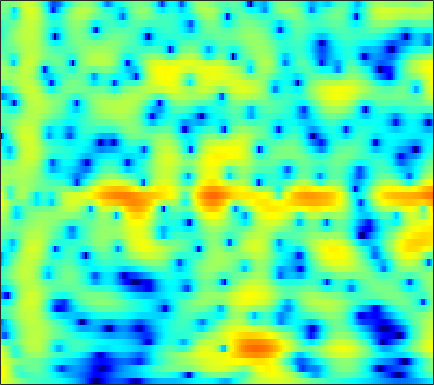

The table this chart was drawn from, first rows:
6.2758, 5.7673, 5.0378, 4.2571, 3.6448, 2.8021, 1.942, 1.2952, 0.44653, -0.36771, -1.1265, -1.6435, -2.2551, -2.7704, -3.0957, -3.4504, -3.7317, -3.9088, -4.1125, -4.2981, -4.4863, -4.6386, -4.8688, -5.1346
8.214, 7.253, 5.843, 4.287, 3.03, 1.259, -0.5494, -1.84, -3.276, -4.154, -4.404, -4.284, -3.924, -3.525, -3.269, -3.026, -2.92, -2.935, -3.085, -3.381, -3.821, -4.246, -4.938, -5.768
8.34, 7.221, 5.581, 3.775, 2.327, 0.3389, -1.526, -2.634, -3.426, -3.41, -2.921, -2.466, -1.912, -1.507, -1.322, -1.244, -1.363, -1.59, -2.081, -2.783, -3.712, -4.573, -5.98, -7.75
6.649, 5.747, 4.54, 3.367, 2.538, 1.538, 0.7011, 0.1981, -0.303, -0.6217, -0.7902, -0.8475, -0.8747, -0.8918, -0.9266, -1.028, -1.226, -1.459, -1.888, -2.44, -3.087, -3.629, -4.402, -5.218
6.33, 5.026, 3.104, 0.9636, -0.7634, -3.061, -4.771, -5.144, -4.411, -3.073, -1.753, -0.9087, -0.003866, 0.6532, 1, 1.29, 1.387, 1.325, 1.065, 0.6225, 0.03234, -0.4844, -1.237, -2.023
4.635, 3.332, 1.498, -0.4447, -1.95, -3.844, -5.041, -5.004, -3.781, -2.043, -0.3992, 0.6399, 1.729, 2.477, 2.832, 3.075, 3.097, 2.967, 2.567, 1.875, 0.8597, -0.1318, -1.793, -3.895
-2.258, -3.411, -4.279, -4.322, -3.972, -3.237, -2.362, -1.66, -0.6874, 0.2829, 1.203, 1.834, 2.569, 3.139, 3.421, 3.583, 3.516, 3.332, 2.91, 2.273, 1.387, 0.5541, -0.7939, -2.384
-12.85, -16.81, -17.12, -12.54, -9.768, -6.95, -4.714, -3.29, -1.661, -0.3141, 0.7729, 1.43, 2.13, 2.684, 3.011, 3.291, 3.362, 3.28, 3.02, 2.621, 2.1, 1.639, 0.9476, 0.2021
-12.4, -12.34, -11.19, -9.428, -7.97, -6.038, -4.214, -2.961, -1.474, -0.2036, 0.8677, 1.543, 2.241, 2.715, 2.956, 3.155, 3.215, 3.154, 2.93, 2.558, 2.07, 1.646, 1.016, 0.3255
-15.21, -13.67, -10.47, -7.784, -6.107, -4.136, -2.403, -1.271, -0.002162, 1.02, 1.849, 2.384, 2.972, 3.348, 3.469, 3.453, 3.284, 3.069, 2.649, 2.075, 1.361, 0.7527, -0.1331, -1.069
-4.403, -4.221, -3.699, -2.937, -2.251, -1.249, -0.2249, 0.5073, 1.409, 2.196, 2.816, 3.154, 3.48, 3.672, 3.683, 3.475, 3.022, 2.541, 1.727, 0.6996, -0.5453, -1.614, -3.185, -4.851
-3.55, -3.409, -3.053, -2.425, -1.778, -0.7939, 0.1975, 0.9029, 1.799, 2.651, 3.39, 3.781, 4.044, 4.091, 4.017, 3.715, 3.099, 2.414, 1.204, -0.3588, -2.347, -4.167, -7.148, -10.91
-8.4, -8.487, -8.197, -7.183, -5.978, -4.05, -2.067, -0.6735, 0.9697, 2.279, 3.306, 3.939, 4.53, 4.747, 4.703, 4.427, 3.887, 3.262, 2.114, 0.6007, -1.299, -3.012, -5.768, -9.088
-14.95, -16.23, -21.06, -25.46, -15.72, -9.306, -5.359, -3.09, -0.6218, 1.24, 2.486, 3.163, 3.898, 4.355, 4.447, 4.293, 3.924, 3.513, 2.762, 1.787, 0.6416, -0.2953, -1.606, -2.941
-10.35, -9.839, -9.154, -7.998, -6.815, -5.072, -3.216, -1.874, -0.3366, 0.9542, 2.049, 2.625, 3.081, 3.357, 3.444, 3.323, 2.967, 2.602, 2.019, 1.333, 0.5895, 0.04368, -0.6232, -1.22
-6.137, -5.505, -4.573, -3.451, -2.623, -1.571, -0.4954, 0.3195, 1.272, 1.977, 2.551, 2.933, 3.183, 3.109, 2.934, 2.556, 1.932, 1.315, 0.3748, -0.6065, -1.533, -2.108, -2.604, -2.737
-4.64, -3.817, -2.638, -1.554, -0.7964, 0.2386, 1.205, 1.81, 2.534, 3.178, 3.509, 3.614, 3.683, 3.458, 3.043, 2.246, 1.14, 0.01575, -1.948, -4.535, -7.844, -10.53, -11.64, -9.08
-6.03, -5.064, -3.621, -2.304, -1.385, -0.1312, 1.023, 1.718, 2.457, 3.182, 3.67, 3.767, 3.766, 3.611, 3.247, 2.445, 1.365, 0.3116, -1.518, -3.782, -6.327, -8.047, -8.831, -7.6
-12.03, -9.894, -7.335, -5.155, -3.623, -1.912, -0.5615, 0.3963, 1.547, 2.309, 3.001, 3.446, 3.663, 3.649, 3.546, 3.135, 2.442, 1.807, 0.8008, -0.3457, -1.461, -2.21, -3.036, -3.532
-13.61, -11.02, -8.415, -6.583, -5.27, -3.716, -2.398, -1.367, 0.1617, 1.416, 2.35, 3.086, 3.81, 4.104, 4.203, 4.131, 3.714, 3.239, 2.408, 1.308, -0.02582, -1.148, -2.833, -4.657
-5.455, -5.917, -6.745, -7.518, -8.398, -9.28, -7.784, -5.63, -3.014, -0.4919, 1.579, 2.575, 3.689, 4.499, 4.773, 4.891, 4.719, 4.345, 3.566, 2.448, 0.8781, -0.6245, -3.242, -7.017
-2.835, -3.75, -5.207, -7.248, -9.532, -11.98, -10.9, -7.894, -4.083, -1.663, 0.5219, 1.747, 2.817, 3.704, 4.117, 4.34, 4.339, 4.131, 3.602, 2.819, 1.736, 0.7542, -0.7038, -2.296
-1.413, -1.725, -2.289, -2.888, -3.101, -3.34, -2.979, -2.475, -1.736, -0.4999, 0.3218, 1.02, 1.902, 2.42, 2.78, 3.073, 3.121, 3.065, 2.803, 2.357, 1.771, 1.215, 0.3929, -0.5141
-0.08303, -0.2625, -0.6163, -0.9259, -1.145, -1.354, -1.382, -1.249, -1.001, -0.5903, 0.03035, 0.3582, 0.9173, 1.416, 1.67, 1.987, 2.146, 2.178, 2.123, 1.921, 1.612, 1.308, 0.7751, 0.1644
1.472, 1.009, 0.344, -0.4324, -1.136, -1.814, -2.477, -2.736, -2.459, -2.31, -1.5, -0.9038, -0.3606, 0.3709, 0.7379, 1.113, 1.441, 1.56, 1.648, 1.643, 1.519, 1.401, 1.151, 0.8343
3.501, 2.654, 1.286, -0.5408, -2.172, -4.826, -7.992, -9.94, -9.152, -6.383, -4.424, -2.927, -1.58, -0.7398, -0.1626, 0.2849, 0.5982, 0.7709, 0.8917, 0.986, 1.006, 0.9944, 1.011, 0.9916
5.692, 4.668, 2.865, 0.9279, -0.9283, -3.855, -6.957, -9.311, -7.982, -6.334, -3.663, -3.051, -1.94, -1.599, -1.581, -1.492, -1.626, -1.571, -1.447, -1.38, -1.29, -1.337, -1.373, -1.22
6.927, 5.599, 3.871, 2.132, 1.069, -0.02679, -0.6583, -0.922, -0.9517, -0.7454, -0.8172, -0.7503, -1.684, -2.748, -4.367, -6.884, -8.566, -8.314, -6.611, -5.421, -5.284, -5.848, -7.891, -10.38
6.478, 4.385, 1.008, -3.193, -4.571, -3.345, -1.022, 0.523, 1.222, 2.256, 1.837, 1.878, 0.5676, -0.9088, -2.984, -6.242, -9.214, -8.406, -6.107, -4.414, -4.092, -4.371, -5.575, -6.716
4.378, 2.638, -0.2155, -3.193, -4.287, -3.211, -1.149, 0.1099, 1.364, 2.001, 2.253, 2.112, 1.792, 1.072, 0.5193, -0.3562, -0.9677, -1.302, -1.509, -1.626, -1.722, -1.847, -1.97, -2.017
3.104, 2.475, 1.785, 1.126, 0.9545, 0.8038, 1.118, 1.212, 1.673, 1.705, 1.952, 1.764, 1.667, 1.235, 0.9669, 0.4391, -0.06519, -0.4966, -1.024, -1.585, -2.072, -2.454, -2.882, -3.234
2.148, 2.112, 1.965, 1.909, 1.838, 1.899, 1.938, 2.093, 2.119, 2.292, 2.223, 2.235, 1.984, 1.718, 1.365, 0.8533, 0.1627, -0.4068, -1.292, -2.254, -3.309, -4.085, -5.08, -5.892
1.249, 1.363, 1.356, 1.48, 1.505, 1.765, 1.926, 2.254, 2.422, 2.807, 2.841, 2.977, 2.808, 2.614, 2.249, 1.669, 0.8114, 0.04365, -1.274, -2.861, -4.855, -6.569, -9.206, -11.62
-0.0848, -0.3361, -0.6166, -0.7918, -0.6732, -0.261, 0.5103, 1.102, 2.06, 2.754, 3.38, 3.636, 3.853, 3.77, 3.553, 3.009, 2.183, 1.354, -0.06097, -1.883, -4.278, -6.526, -10.56, -15.97
-2.798, -4.014, -5.933, -8.4, -9.147, -7.532, -4.145, -2.06, 0.2759, 1.907, 3.22, 3.788, 4.362, 4.487, 4.441, 4.046, 3.4, 2.712, 1.601, 0.247, -1.281, -2.481, -4.034, -5.287
-5.425, -6.513, -8.624, -11.07, -11.99, -9.704, -5.652, -3.138, -0.5271, 1.534, 2.825, 3.645, 4.202, 4.478, 4.414, 4.093, 3.482, 2.871, 1.887, 0.7571, -0.3912, -1.257, -2.282, -3.129
-8.741, -8.645, -7.675, -6.404, -5.218, -3.592, -1.714, -0.4872, 1.227, 2.488, 3.538, 4.072, 4.487, 4.588, 4.402, 3.907, 3.065, 2.247, 0.9141, -0.6111, -2.183, -3.277, -4.385, -5.069
-23.13, -14.84, -8.633, -5.213, -3.258, -1.209, 0.3827, 1.562, 2.672, 3.665, 4.39, 4.68, 4.917, 4.758, 4.469, 3.719, 2.565, 1.393, -0.6837, -3.45, -7.243, -10.78, -14.24, -12.13
-5.047, -4.714, -3.633, -2.298, -1.292, -0.01065, 1.135, 1.879, 2.752, 3.488, 3.947, 4.221, 4.313, 4.154, 3.858, 3.155, 2.106, 1.04, -0.802, -3.187, -6.159, -8.491, -10.42, -9.939
-1.929, -1.883, -1.625, -1.175, -0.8166, -0.1877, 0.4974, 0.9192, 1.634, 2.184, 2.64, 2.961, 3.144, 3.196, 3.067, 2.704, 2.121, 1.52, 0.5623, -0.5394, -1.694, -2.475, -3.341, -3.959
-1.721, -1.902, -2.124, -2.168, -2.164, -1.938, -1.544, -1.118, -0.4021, 0.2934, 1.103, 1.581, 2.137, 2.533, 2.671, 2.717, 2.562, 2.329, 1.905, 1.362, 0.7594, 0.2949, -0.3385, -0.943
-2.983, -3.6, -4.404, -5.287, -5.768, -6.346, -6.277, -5.514, -4.203, -2.348, -0.7937, 0.2293, 1.391, 2.187, 2.652, 3.018, 3.15, 3.136, 2.955, 2.642, 2.242, 1.88, 1.366, 0.8175
-5.777, -6.861, -8.076, -9.607, -11.34, -15.65, -25.17, -17.46, -9.28, -5.014, -2.101, -0.3944, 1.192, 2.328, 2.92, 3.393, 3.6, 3.596, 3.416, 3.095, 2.66, 2.29, 1.781, 1.256
-13.49, -15.37, -13.19, -10.67, -9.842, -9.352, -8.341, -7.015, -4.803, -2.262, -0.09224, 1.039, 2.342, 3.227, 3.586, 3.828, 3.764, 3.525, 3.033, 2.362, 1.565, 0.9727, 0.2253, -0.3509
-7.474, -8.399, -7.441, -5.583, -4.286, -2.868, -1.597, -0.7551, 0.5218, 1.66, 2.575, 3.201, 3.768, 4.008, 4.019, 3.749, 3.144, 2.499, 1.371, -0.09177, -1.844, -3.328, -5.355, -6.671
-0.3146, -0.534, -0.6081, -0.3678, 0.06252, 0.6496, 1.22, 1.819, 2.463, 2.932, 3.357, 3.628, 3.636, 3.39, 3.046, 2.227, 1.058, -0.02748, -1.807, -3.947, -6.494, -8.915, -13.58, -21.61
1.707, 1.52, 1.39, 1.341, 1.332, 1.506, 1.844, 2.123, 2.507, 2.975, 3.317, 3.331, 3.215, 2.778, 2.138, 0.9088, -0.7983, -2.458, -5.148, -8.021, -10.27, -11.09, -11.01, -10.2
2.034, 1.783, 1.339, 0.7881, 0.3036, -0.05349, 0.1638, 0.5134, 1.512, 2.561, 3.303, 3.634, 3.818, 3.529, 2.952, 1.741, -0.1207, -2.07, -5.738, -11.59, -21.02, -15.96, -10.12, -7.112
0.6422, 0.3076, -0.7056, -2.565, -4.837, -9.52, -11.15, -7.003, -2.268, 0.5962, 2.421, 3.37, 4.075, 4.227, 4.026, 3.386, 2.332, 1.312, -0.2459, -1.736, -2.73, -2.98, -2.752, -2.247
-1.735, -1.732, -2.281, -3.398, -4.501, -5.83, -5.728, -4.548, -2.274, -0.1622, 1.493, 2.396, 3.112, 3.444, 3.497, 3.271, 2.778, 2.28, 1.55, 0.8003, 0.1195, -0.3152, -0.747, -1.056
-2.917, -2.583, -2.253, -2.035, -1.885, -1.586, -1.094, -0.5971, 0.2673, 1.167, 1.943, 2.375, 2.825, 3.046, 3.047, 2.855, 2.464, 2.058, 1.391, 0.61, -0.2381, -0.8809, -1.707, -2.432
-3.822, -3.148, -2.238, -1.395, -0.8291, -0.1458, 0.5093, 1.079, 1.721, 2.267, 2.713, 2.994, 3.238, 3.293, 3.189, 2.892, 2.396, 1.89, 1.012, -0.08097, -1.394, -2.518, -4.198, -5.95
-5.532, -4.239, -2.773, -1.539, -0.7228, 0.2266, 1.063, 1.588, 2.213, 2.756, 3.199, 3.452, 3.608, 3.591, 3.464, 3.103, 2.512, 1.903, 0.8616, -0.4822, -2.195, -3.799, -6.569, -10.61
-6.703, -5.036, -3.365, -2.076, -1.245, -0.2931, 0.5374, 1.048, 1.775, 2.443, 2.993, 3.278, 3.53, 3.59, 3.504, 3.172, 2.591, 1.992, 0.9881, -0.2658, -1.762, -3.04, -4.901, -6.811
-4.736, -3.872, -3.012, -2.415, -2.124, -1.721, -1.186, -0.5318, 0.4114, 1.393, 2.293, 2.861, 3.425, 3.697, 3.689, 3.435, 2.9, 2.329, 1.349, 0.1717, -1.144, -2.166, -3.451, -4.518
-1.741, -1.729, -2.01, -2.785, -3.785, -5.51, -6.479, -5.477, -2.838, -0.1959, 1.845, 3.004, 3.996, 4.499, 4.582, 4.346, 3.743, 3.06, 1.855, 0.3526, -1.393, -2.8, -4.664, -6.217
-0.07241, -0.1999, -0.7458, -1.944, -3.427, -6.542, -9.86, -7.874, -3.229, 0.227, 2.53, 3.657, 4.649, 5.089, 5.112, 4.717, 3.875, 2.952, 1.337, -0.7518, -3.376, -5.77, -9.853, -15.68
-0.9154, -0.4446, -0.117, -0.05753, -0.1204, -0.1695, 0.06323, 0.5045, 1.425, 2.467, 3.393, 3.911, 4.317, 4.339, 4.093, 3.41, 2.296, 1.177, -0.7136, -3.076, -5.937, -8.4, -12.05, -15.59
